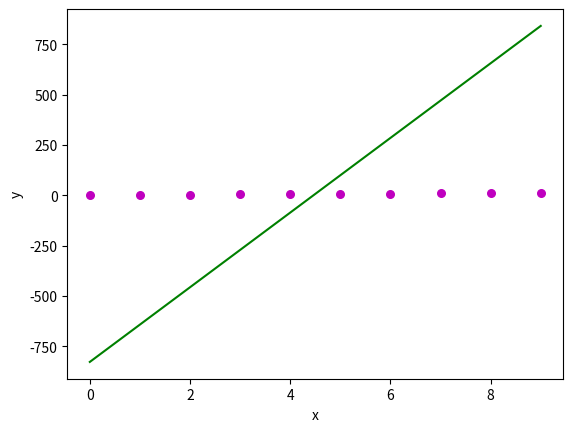

Recreate this plot in Python.
import numpy as np
import matplotlib.pyplot as plt

def estimate_coef(x, y):
    # number of observations/points
    n = np.size(x)

    # mean of x and y vector
    mean_x, mean_y = np.mean(x), np.mean(y)

    # calculating regression coefficients
    b_1 = np.sum(y*x) - n*mean_y*mean_x  / np.sum(x*x) - n*mean_x*mean_x
    b_0 = mean_y - b_1*mean_x

    return(b_0, b_1)

def plot_regression_line(x, y, b):
    # plotting the actual points as scatter plot
    plt.scatter(x, y, color = "m",
               marker = "o", s = 30)

    # predicted response vector
    y_pred = b[0] + b[1]*x

    # plotting the regression line
    plt.plot(x, y_pred, color = "g")

    # putting labels
    plt.xlabel('x')
    plt.ylabel('y')

    # function to show plot
    plt.show()

def main():
    # observations
    x = np.array([0, 1, 2, 3, 4, 5, 6, 7, 8, 9])
    y = np.array([1, 3, 2, 5, 7, 8, 8, 9, 10, 12])

    # estimating coefficients
    b = estimate_coef(x, y)
    print("Estimated coefficients:\nb_0 = {}  \
          \nb_1 = {}".format(b[0], b[1]))

    # plotting regression line
    plot_regression_line(x, y, b)

if __name__ == "__main__":
    main()